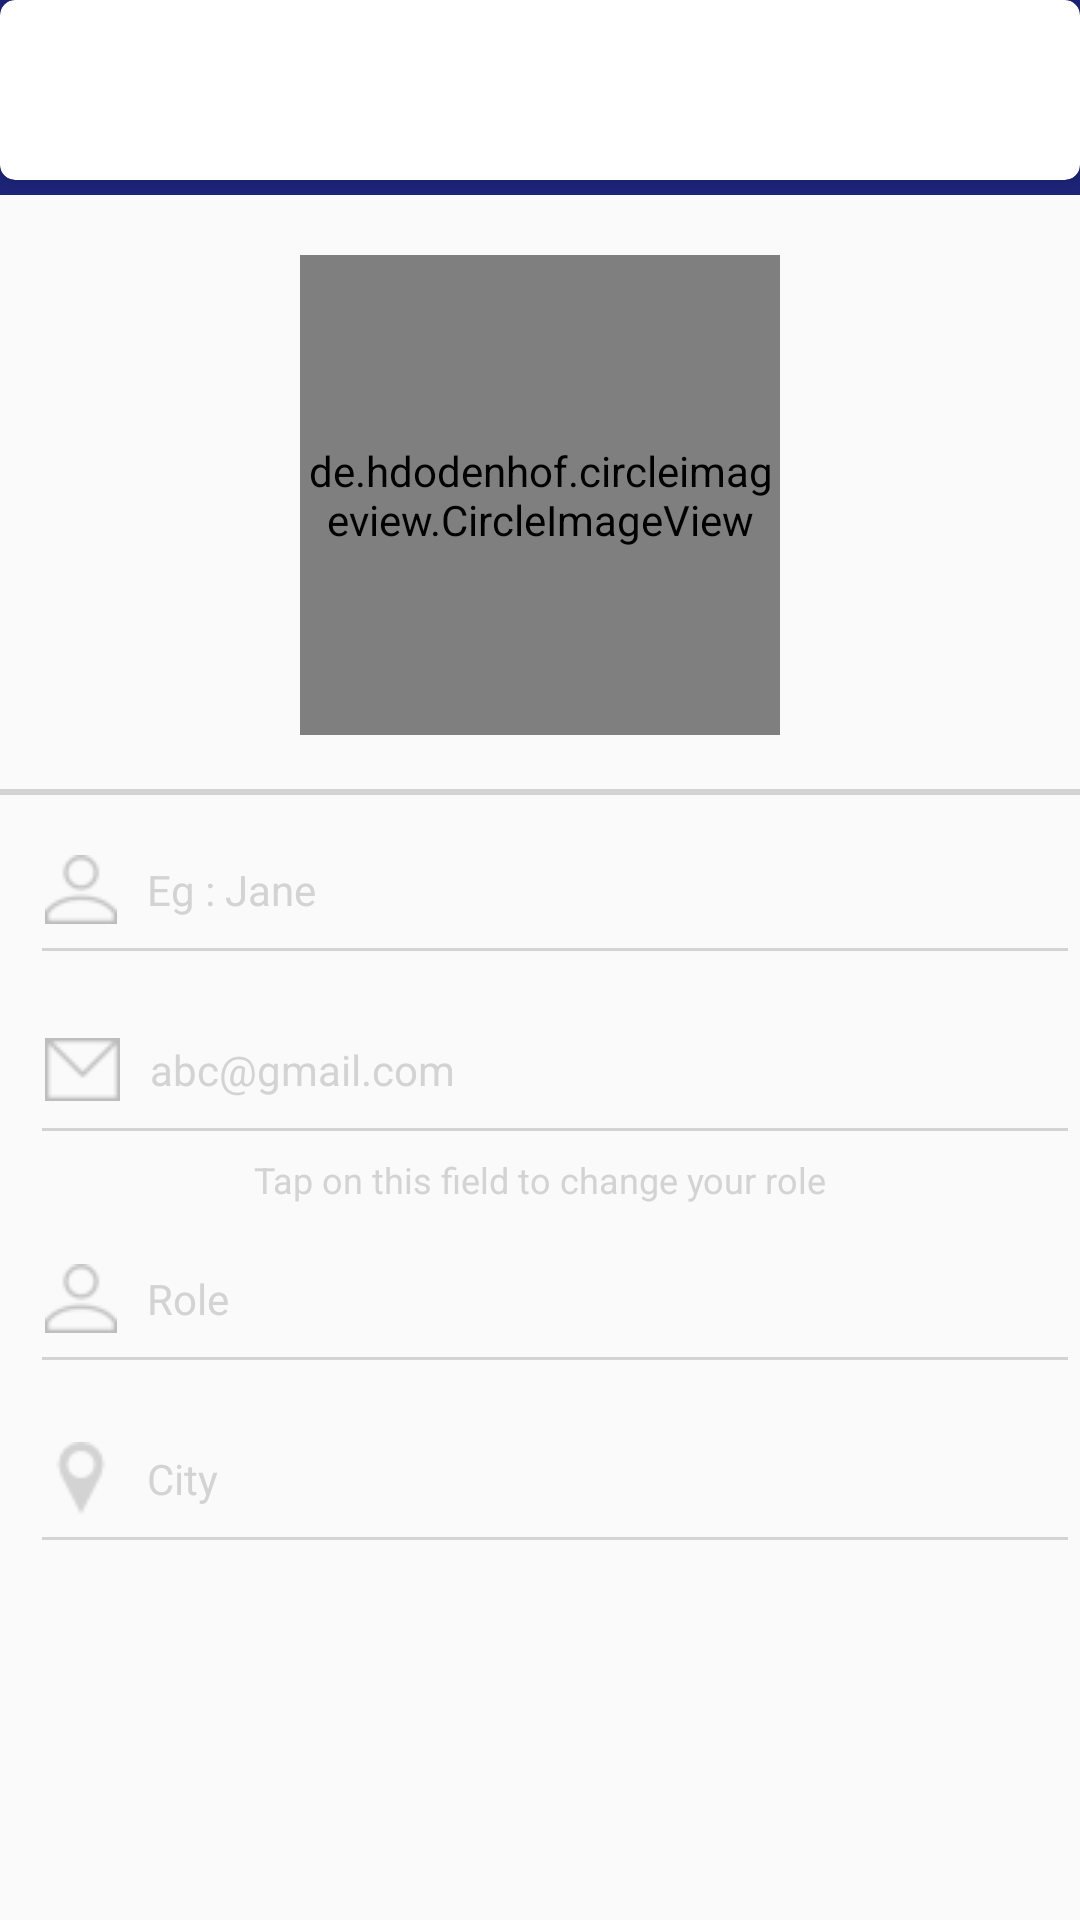

Produce the Android XML layout that renders to this screen, including the resource entries it uses.
<!-- AndroidManifest.xml: activity theme AppTheme.NoActionBar -->
<!-- res/layout/activity_edit_profile.xml -->
<android.support.constraint.ConstraintLayout xmlns:android="http://schemas.android.com/apk/res/android"
    xmlns:app="http://schemas.android.com/apk/res-auto"
    xmlns:tools="http://schemas.android.com/tools"
    android:layout_width="match_parent"
    android:layout_height="match_parent">

    <RelativeLayout
        android:layout_width="match_parent"
        android:layout_height="match_parent">


        <ScrollView
            android:id="@+id/createaccount_scrollview"
            android:layout_width="match_parent"
            android:layout_height="wrap_content"
            android:layout_alignParentTop="true"
            android:scrollbars="none">

            <LinearLayout
                android:layout_width="match_parent"
                android:layout_height="wrap_content"
                android:orientation="vertical">

                <RelativeLayout
                    android:layout_width="match_parent"
                    android:layout_height="200dp"
                    android:layout_marginTop="65dp">

                    <de.hdodenhof.circleimageview.CircleImageView
                        android:id="@+id/userphoto_imageview"
                        android:layout_width="160dp"
                        android:layout_height="160dp"
                        android:layout_centerInParent="true"
                        android:layout_gravity="center|top"
                        android:layout_marginStart="10dp"
                        android:src="@drawable/background_image" />


                    <ImageView
                        android:id="@+id/create_account_camera_imageview"
                        android:layout_width="40dp"
                        android:layout_height="40dp"
                        android:layout_centerInParent="true"
                        android:background="@android:color/transparent"
                        android:gravity="center"
                        android:src="@drawable/camera"
                        android:visibility="gone"
                        tools:ignore="ContentDescription" />

                    <TextView
                        android:layout_width="match_parent"
                        android:layout_height="2dp"
                        android:layout_alignParentBottom="true"
                        android:background="@color/colorLightGray" />
                </RelativeLayout>

                
                <android.support.design.widget.TextInputLayout
                    android:id="@+id/nameWrapper"
                    android:layout_width="match_parent"
                    android:layout_height="60dp"
                    android:theme="@style/EditTextStyle"
                    app:hintEnabled="false">

                    <EditText
                        android:id="@+id/name_edit_text"
                        android:layout_width="match_parent"
                        android:layout_height="match_parent"
                        android:drawablePadding="@dimen/drawable_padding"
                        android:drawableStart="@drawable/user"
                        android:hint="@string/name_hint"
                        android:inputType="text"
                        android:maxLength="60"
                        android:textSize="14sp" />

                </android.support.design.widget.TextInputLayout>

                <android.support.design.widget.TextInputLayout
                    android:id="@+id/emailWrapper"
                    android:layout_width="match_parent"
                    android:layout_height="60dp"
                    android:theme="@style/EditTextStyle"
                    app:hintEnabled="false">

                    <EditText
                        android:id="@+id/email_edit_text"
                        android:layout_width="match_parent"
                        android:layout_height="match_parent"
                        android:drawablePadding="@dimen/drawable_padding"
                        android:drawableStart="@drawable/envolpe"
                        android:hint="@string/email_hint"
                        android:imeActionLabel="URdone"
                        android:imeOptions="actionDone"
                        android:inputType="textEmailAddress"
                        android:maxLength="30"
                        android:textColor="@color/colorDarkGray"
                        android:textSize="14sp" />

                </android.support.design.widget.TextInputLayout>


                <TextView
                    android:layout_width="match_parent"
                    android:layout_height="wrap_content"
                    android:layout_marginEnd="5dp"
                    android:layout_marginStart="5dp"
                    android:gravity="center"
                    android:text="Tap on this field to change your role"
                    android:textColor="@color/colorLightGray"
                    android:textSize="12sp" />
                
                <android.support.design.widget.TextInputLayout
                    android:id="@+id/roleWrapper"
                    android:layout_width="match_parent"
                    android:layout_height="60dp"
                    android:theme="@style/EditTextStyle"
                    app:hintEnabled="false">

                    <EditText
                        android:id="@+id/role_edit_text"
                        android:layout_width="match_parent"
                        android:layout_height="match_parent"
                        android:drawablePadding="@dimen/drawable_padding"
                        android:drawableStart="@drawable/user"
                        android:focusable="false"
                        android:hint="@string/role_hint"
                        android:textSize="14sp"
                        tools:ignore="TextFields" />

                </android.support.design.widget.TextInputLayout>



                <android.support.design.widget.TextInputLayout
                    android:id="@+id/specialisationWrapper"
                    android:layout_width="match_parent"
                    android:layout_height="60dp"
                    android:theme="@style/EditTextStyle"
                    android:visibility="gone"
                    app:hintEnabled="false">

                    <EditText
                        android:id="@+id/specialisation_edit_text"
                        android:layout_width="match_parent"
                        android:layout_height="match_parent"
                        android:drawablePadding="@dimen/drawable_padding"
                        android:drawableStart="@drawable/title"
                        android:hint="@string/specialisation_hint"
                        android:imeActionLabel="URdone"
                        android:imeOptions="actionDone"
                        android:inputType="text"
                        android:maxLength="100"
                        android:textColor="@color/colorDarkGray"
                        android:textSize="14sp" />

                </android.support.design.widget.TextInputLayout>

                <android.support.design.widget.TextInputLayout
                    android:id="@+id/feeWrapper"
                    android:layout_width="match_parent"
                    android:layout_height="60dp"
                    android:theme="@style/EditTextStyle"
                    android:visibility="gone"
                    app:hintEnabled="false">

                    <EditText
                        android:id="@+id/fee_edit_text"
                        android:layout_width="match_parent"
                        android:layout_height="match_parent"
                        android:drawablePadding="@dimen/drawable_padding"
                        android:drawableStart="@drawable/money"
                        android:hint="@string/fee_hint"
                        android:imeActionLabel="URdone"
                        android:imeOptions="actionDone"
                        android:inputType="number"
                        android:maxLength="5"
                        android:textColor="@color/colorDarkGray"
                        android:textSize="14sp" />

                </android.support.design.widget.TextInputLayout>

                <android.support.design.widget.TextInputLayout
                    android:id="@+id/cityWrapper"
                    android:layout_width="match_parent"
                    android:layout_height="60dp"
                    android:theme="@style/EditTextStyle"
                    app:hintEnabled="false">

                    <EditText
                        android:id="@+id/city_edit_text"
                        android:layout_width="match_parent"
                        android:layout_height="match_parent"
                        android:drawablePadding="@dimen/drawable_padding"
                        android:drawableStart="@drawable/place"
                        android:hint="@string/city_hint"
                        android:imeActionLabel="URdone"
                        android:imeOptions="actionDone"
                        android:inputType="text"
                        android:maxLength="100"
                        android:textColor="@color/colorDarkGray"
                        android:textSize="14sp" />

                </android.support.design.widget.TextInputLayout>


            </LinearLayout>
        </ScrollView>

        <include
            layout="@layout/custom_toolbar_layout"
            android:layout_width="match_parent"
            android:layout_height="65dp" />

    </RelativeLayout>
</android.support.constraint.ConstraintLayout>
<!-- res/layout/custom_toolbar_layout.xml (included above) -->
<android.support.v7.widget.Toolbar
    xmlns:android="http://schemas.android.com/apk/res/android"
    xmlns:app="http://schemas.android.com/apk/res-auto"
    xmlns:tools="http://schemas.android.com/tools"
    xmlns:card_view="http://schemas.android.com/apk/res-auto"
    android:id="@+id/custom_toolbar_main_layout"
    android:layout_width="match_parent"
    android:layout_height="@dimen/toolbar_height"
    android:background="@color/backgroundGradientStartColor"
    android:contentInsetEnd="0dp"
    android:contentInsetRight="0dp"
    android:contentInsetStart="0dp"
    android:minHeight="65dp"
    app:contentInsetEnd="0dp"
    app:contentInsetLeft="0dp"
    app:contentInsetRight="0dp"
    app:contentInsetStart="0dp">

    <android.support.v7.widget.CardView
        android:id="@+id/card_view"
        android:layout_width="match_parent"
        android:layout_height="match_parent"
        android:layout_marginBottom="5dp"
        card_view:cardCornerRadius="5dp"
        card_view:cardElevation="8dp">
        <LinearLayout
        android:id="@+id/toolbar_main_layout"
        xmlns:android="http://schemas.android.com/apk/res/android"
        android:layout_width="match_parent"
        android:layout_height="match_parent"
        android:layout_alignParentTop="true"
        android:orientation="horizontal">

        <ImageView
            android:id="@+id/toolbar_first_buttton"
            android:layout_width="24dp"
            android:layout_height="24dp"
            android:layout_gravity="center"
            android:layout_marginEnd="10dp"
            android:layout_marginStart="20dp"
            android:padding="20dp"
            tools:ignore="ContentDescription" />

        <RelativeLayout
            android:layout_width="0dp"
            android:layout_height="match_parent"
            android:layout_weight="1"
            android:layout_gravity="center"
            android:layout_marginStart="20dp">

            <TextView
                android:id="@+id/toolbar_heading"
                android:layout_width="match_parent"
                android:layout_height="match_parent"
                android:gravity="center"
                android:layout_centerInParent="true"
                android:textAllCaps="false"
                android:textColor="@color/blackColor"
                android:textSize="16sp" />
            <ImageView
                android:id="@+id/toolbar_heading_imageview"
                android:layout_width="55dp"
                android:layout_height="32dp"
                android:visibility="gone"
                android:layout_centerInParent="true"
                android:gravity="center"
                tools:ignore="ContentDescription" />
        </RelativeLayout>

        <ImageView
            android:id="@+id/toolbar_second_buttton"
            android:layout_width="24dp"
            android:layout_height="24dp"
            android:layout_gravity="center"
            android:layout_marginEnd="20dp"
            android:layout_marginStart="10dp"
            android:padding="20dp"
            tools:ignore="ContentDescription" />
    </LinearLayout>
    </android.support.v7.widget.CardView>
</android.support.v7.widget.Toolbar>
<!-- resources referenced by this layout -->
<resources>
  <color name="backgroundGradientStartColor">#1E257D</color>
  <color name="blackColor">#000000</color>
  <color name="colorDarkGray">#5F5F64</color>
  <color name="colorLightGray">#d3d3d3</color>
  <dimen name="drawable_padding">10dp</dimen>
  <dimen name="toolbar_height">65dp</dimen>
  <!-- drawable background_image: jpg bitmap (drawable-v24, 40385 bytes) -->
  <!-- drawable camera: png bitmap (drawable-v24, 929 bytes) -->
  <!-- drawable envolpe: png bitmap (drawable-v24, 617 bytes) -->
  <!-- drawable money: png bitmap (drawable, 878 bytes) -->
  <!-- drawable place: png bitmap (drawable-v24, 701 bytes) -->
  <!-- drawable title: png bitmap (drawable-v24, 1038 bytes) -->
  <!-- drawable user: png bitmap (drawable-v24, 723 bytes) -->
  <string name="city_hint">City</string>
  <string name="email_hint">abc@gmail.com</string>
  <string name="fee_hint">Consultation fee</string>
  <string name="name_hint">Eg : Jane</string>
  <string name="role_hint">Role</string>
  <string name="specialisation_hint">Specialization (Eg : Criminal Law)</string>
  <style name="EditTextStyle">
          <item name="android:textSize">@dimen/edit_text_size</item>
          <item name="android:paddingLeft">5dp</item>
          <item name="android:textCursorDrawable">@null</item>
          <item name="android:drawablePadding">15dp</item>
          <item name="android:textColorHint">@color/colorLightGray</item>
          <item name="colorControlNormal">@color/colorLightGray</item>
          <item name="colorControlActivated">@color/colorLightGray</item>
          <item name="colorControlHighlight">@color/colorLightGray</item>
      </style>
  <style name="AppTheme.NoActionBar">
          <item name="windowActionBar">false</item>
          <item name="windowNoTitle">true</item>
      </style>
  <dimen name="edit_text_size">70dp</dimen>
</resources>
